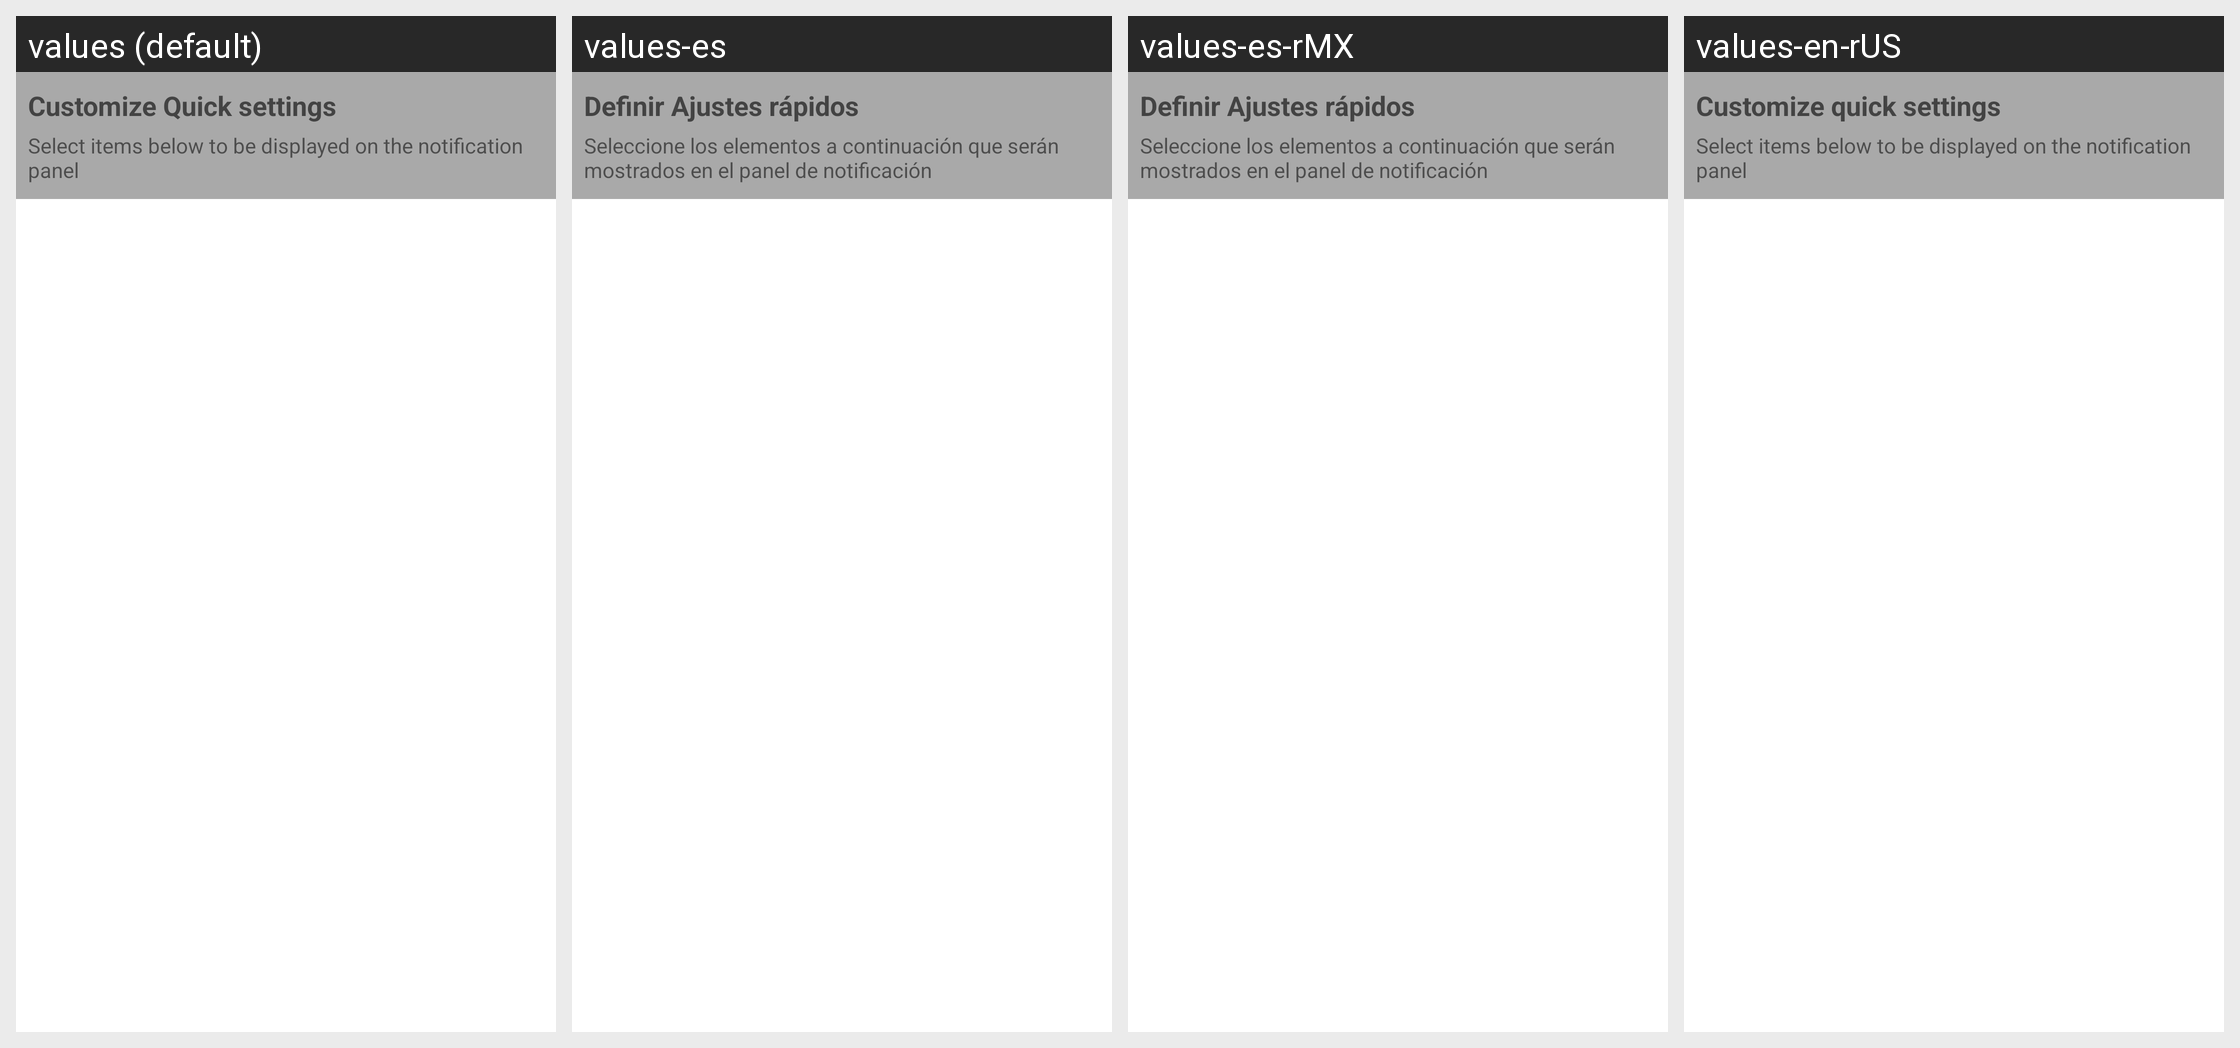

Locale-by-locale string values for the Android screen shown in this grid:
Android screen res/layout/quicksettings_select.xml rendered under 4 locales, left to right: values (default), values-es, values-es-rMX, values-en-rUS. Device: Nexus 5 (rendered at 1080×1920; each locale shown at half size, 540×960, under a caption strip naming it); theme Theme.MaterialComponents.DayNight.NoActionBar.
Other locales in the repository, not shown: values-fl, values-fr, values-fr-rCA, values-ko, values-zh-rCN, values-zh-rTW.
Strings drawn on this screen, with the default value and each locale's value (text and hints the layout hard-codes, and strings that could not be matched under every locale, appear in the picture but are not listed):

sp_quicksettings_customize_title_NORMAL
  values: Customize Quick settings
  values-es: Definir Ajustes rápidos
  values-es-rMX: Definir Ajustes rápidos
  values-en-rUS: Customize quick settings

sp_quicksettings_customize_guide_NORMAL
  values: Select items below to be displayed on the notification panel
  values-es: Seleccione los elementos a continuación que serán mostrados en el panel de notificación
  values-es-rMX: Seleccione los elementos a continuación que serán mostrados en el panel de notificación
  values-en-rUS: Select items below to be displayed on the notification panel
